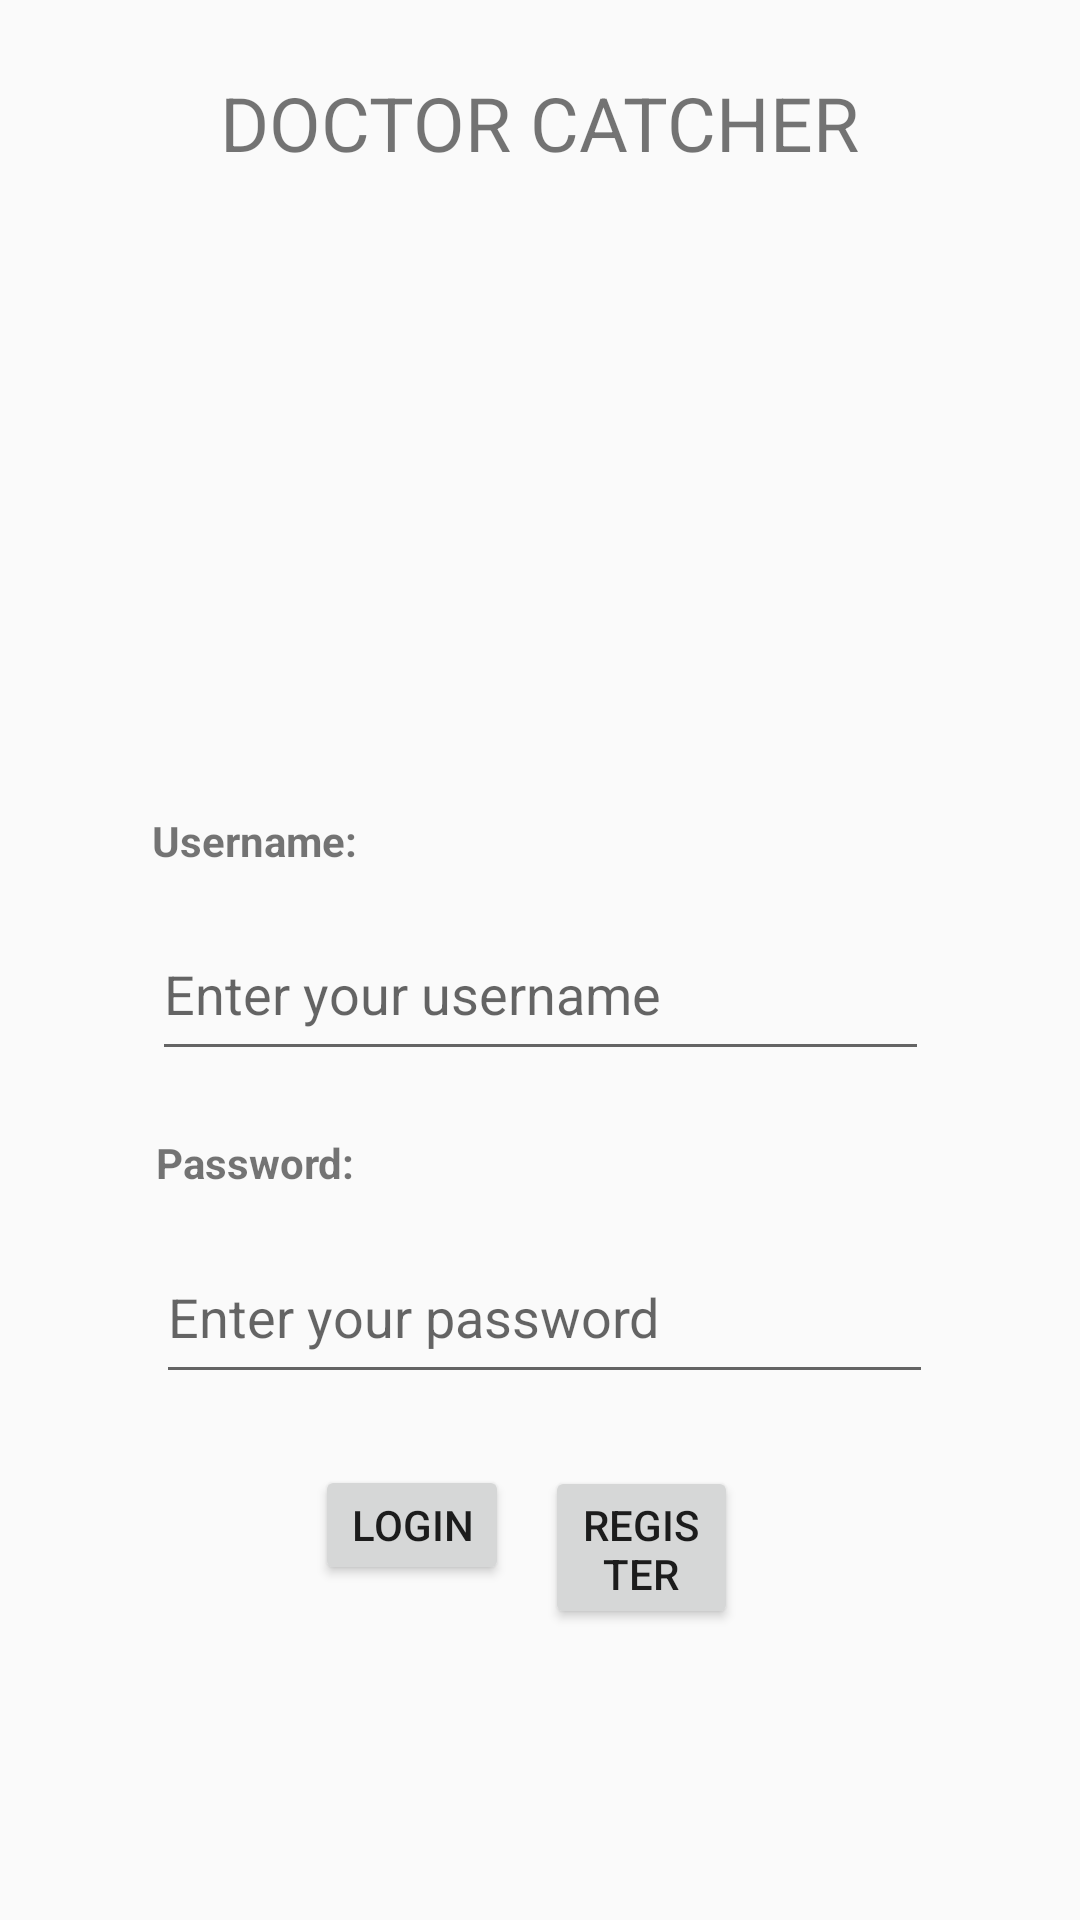

The Android layout XML behind this screen, and the referenced resources:
<!-- AndroidManifest.xml: application theme AppTheme -->
<!-- res/layout/activity_main.xml -->
<?xml version="1.0" encoding="utf-8"?>
<androidx.constraintlayout.widget.ConstraintLayout xmlns:android="http://schemas.android.com/apk/res/android"
    xmlns:app="http://schemas.android.com/apk/res-auto"
    xmlns:tools="http://schemas.android.com/tools"
    android:layout_width="match_parent"
    android:layout_height="match_parent"
    tools:context=".MainActivity">

    <ImageView
        android:id="@+id/imageView2"
        android:layout_width="154dp"
        android:layout_height="163dp"
        android:layout_marginTop="76dp"
        app:layout_constraintEnd_toEndOf="parent"
        app:layout_constraintHorizontal_bias="0.498"
        app:layout_constraintStart_toStartOf="parent"
        app:layout_constraintTop_toTopOf="parent"
        app:srcCompat="@drawable/doctor" />

    <EditText
        android:id="@+id/etUsername"
        android:layout_width="259dp"
        android:layout_height="0dp"
        android:layout_marginBottom="21dp"
        android:ems="10"
        android:hint="Enter your username"
        android:inputType="textPersonName"
        app:layout_constraintBottom_toTopOf="@+id/textView3"
        app:layout_constraintEnd_toEndOf="parent"
        app:layout_constraintStart_toStartOf="parent"
        app:layout_constraintTop_toBottomOf="@+id/textView2" />

    <EditText
        android:id="@+id/etPassword"
        android:layout_width="259dp"
        android:layout_height="0dp"
        android:layout_marginBottom="24dp"
        android:ems="10"
        android:hint="Enter your password"
        android:inputType="textPassword"
        app:layout_constraintBottom_toTopOf="@+id/btnRegister"
        app:layout_constraintEnd_toStartOf="@+id/btnRegister"
        app:layout_constraintStart_toStartOf="@+id/btnRegister"
        app:layout_constraintTop_toBottomOf="@+id/textView3"
        app:passwordToggleEnabled="true" />

    <TextView
        android:id="@+id/textView2"
        android:layout_width="wrap_content"
        android:layout_height="wrap_content"
        android:layout_marginBottom="13dp"
        android:text="Username:"
        android:textStyle="bold"
        app:layout_constraintBottom_toTopOf="@+id/etUsername"
        app:layout_constraintStart_toStartOf="@+id/etUsername"
        app:layout_constraintTop_toBottomOf="@+id/title" />

    <Button
        android:id="@+id/btnRegister"
        android:layout_width="0dp"
        android:layout_height="0dp"
        android:layout_marginEnd="114dp"
        android:layout_marginRight="114dp"
        android:layout_marginBottom="97dp"
        android:text="Register"
        app:layout_constraintBottom_toBottomOf="parent"
        app:layout_constraintEnd_toEndOf="parent"
        app:layout_constraintStart_toEndOf="@+id/btnLogin"
        app:layout_constraintTop_toBottomOf="@+id/etPassword" />

    <TextView
        android:id="@+id/textView3"
        android:layout_width="wrap_content"
        android:layout_height="wrap_content"
        android:layout_marginBottom="13dp"
        android:text="Password:"
        android:textStyle="bold"
        app:layout_constraintBottom_toTopOf="@+id/etPassword"
        app:layout_constraintStart_toStartOf="@+id/etPassword"
        app:layout_constraintTop_toBottomOf="@+id/etUsername" />

    <Button
        android:id="@+id/btnLogin"
        android:layout_width="0dp"
        android:layout_height="40dp"
        android:layout_marginStart="105dp"
        android:layout_marginLeft="105dp"
        android:layout_marginEnd="12dp"
        android:layout_marginRight="12dp"
        android:text="Login"
        app:layout_constraintBaseline_toBaselineOf="@+id/btnRegister"
        app:layout_constraintEnd_toStartOf="@+id/btnRegister"
        app:layout_constraintStart_toStartOf="parent" />

    <TextView
        android:id="@+id/title"
        android:layout_width="wrap_content"
        android:layout_height="wrap_content"
        android:layout_marginTop="24dp"
        android:layout_marginBottom="213dp"
        android:text="DOCTOR CATCHER"
        android:textAllCaps="false"
        android:textIsSelectable="false"
        android:textSize="25sp"
        app:fontFamily="@font/coda_extrabold"
        app:layout_constraintBottom_toTopOf="@+id/textView2"
        app:layout_constraintEnd_toEndOf="parent"
        app:layout_constraintStart_toStartOf="parent"
        app:layout_constraintTop_toTopOf="parent" />

</androidx.constraintlayout.widget.ConstraintLayout>
<!-- resources referenced by this layout -->
<resources>
  <style name="AppTheme" parent="Theme.AppCompat.Light.DarkActionBar">
          
          <item name="colorPrimary">@color/colorPrimary</item>
          <item name="colorPrimaryDark">@color/colorPrimaryDark</item>
          <item name="colorAccent">@color/colorAccent</item>
      </style>
  <color name="colorPrimary">#008577</color>
  <color name="colorPrimaryDark">#00574B</color>
  <color name="colorAccent">#D81B60</color>
</resources>
